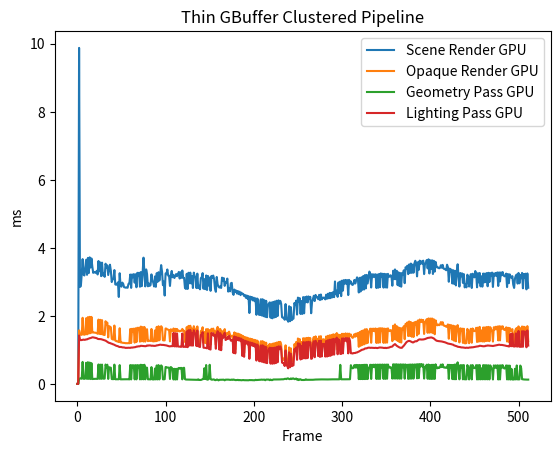

This chart was generated by the following Python code:
import matplotlib.pyplot as plt
import numpy as np

Scene_Render_cpu = [
	0.000000,
	2.589500,
	0.605600,
	0.280100,
	1.325900,
	0.601300,
	0.531500,
	0.446600,
	0.285900,
	0.476000,
	0.279700,
	0.294400,
	0.285600,
	0.412700,
	0.423200,
	0.275400,
	0.395100,
	0.443900,
	0.411800,
	0.335000,
	0.387200,
	0.432500,
	0.433900,
	0.410300,
	0.422200,
	0.270900,
	0.305300,
	0.318600,
	0.384200,
	0.374200,
	0.437000,
	0.416000,
	0.384400,
	0.364700,
	0.404700,
	0.350600,
	0.344200,
	0.450100,
	0.335900,
	0.289700,
	0.409800,
	0.313900,
	0.422900,
	0.429800,
	0.431200,
	0.418700,
	0.304700,
	0.408200,
	0.421600,
	0.484800,
	0.429400,
	0.430700,
	0.332300,
	0.447700,
	0.432300,
	0.459100,
	0.506200,
	0.318800,
	0.362300,
	0.273900,
	0.315300,
	0.303800,
	0.313700,
	0.294900,
	0.298000,
	0.268400,
	0.270000,
	0.304700,
	0.291100,
	0.282800,
	0.289500,
	0.271500,
	0.290100,
	0.297700,
	0.257100,
	0.294200,
	0.276500,
	0.325100,
	0.351900,
	0.431400,
	0.427200,
	0.496000,
	0.366100,
	0.436900,
	0.406000,
	0.289300,
	0.484500,
	0.315100,
	0.298100,
	0.346500,
	0.278900,
	0.294500,
	0.306400,
	0.315900,
	0.363200,
	0.316200,
	0.311700,
	0.332400,
	0.431700,
	0.402500,
	0.541100,
	0.386400,
	0.389900,
	0.354500,
	0.307500,
	0.417800,
	0.375400,
	0.331400,
	0.311600,
	0.339600,
	0.310500,
	0.317000,
	0.318700,
	0.308100,
	0.316100,
	0.308900,
	0.340700,
	0.306300,
	0.305100,
	0.346400,
	0.394700,
	0.344100,
	0.340000,
	0.297300,
	0.287600,
	0.273100,
	0.266700,
	0.242300,
	0.220700,
	0.234100,
	0.320900,
	0.303400,
	0.271700,
	0.269100,
	0.261500,
	0.263500,
	0.298600,
	0.296800,
	0.326300,
	0.320800,
	0.289300,
	0.261500,
	0.293600,
	0.292200,
	0.329500,
	0.276200,
	0.258500,
	0.262700,
	0.247400,
	0.278100,
	0.282700,
	0.299100,
	0.283300,
	0.266000,
	0.285100,
	0.331900,
	0.300000,
	0.281900,
	0.264700,
	0.228500,
	0.286300,
	0.252000,
	0.273000,
	0.239500,
	0.231100,
	0.248700,
	0.302400,
	0.283600,
	0.314900,
	0.267300,
	0.258400,
	0.244500,
	0.254500,
	0.243800,
	0.310000,
	0.274800,
	0.276000,
	0.272500,
	0.260100,
	0.248000,
	0.386300,
	0.316100,
	0.261600,
	0.257300,
	0.283600,
	0.244900,
	0.257500,
	0.233200,
	0.233000,
	0.285700,
	0.244400,
	0.244500,
	0.327000,
	0.337700,
	0.273000,
	0.251500,
	0.244600,
	0.242000,
	0.262200,
	0.272800,
	0.258700,
	0.247600,
	0.246300,
	0.271200,
	0.279300,
	0.311900,
	0.343300,
	0.284500,
	0.240300,
	0.245200,
	0.245500,
	0.277700,
	0.245700,
	0.245600,
	0.254700,
	0.221000,
	0.254600,
	0.343000,
	0.282600,
	0.263000,
	0.259300,
	0.258700,
	0.258700,
	0.259700,
	0.264900,
	0.240800,
	0.258500,
	0.252800,
	0.252300,
	0.332400,
	0.283700,
	0.259900,
	0.294900,
	0.485600,
	0.477700,
	0.276300,
	0.294100,
	0.284700,
	0.302600,
	0.275100,
	0.261100,
	0.251500,
	0.338600,
	0.273200,
	0.334000,
	0.258600,
	0.254100,
	0.258200,
	0.262100,
	0.269300,
	0.259200,
	0.255500,
	0.260100,
	0.259100,
	0.288800,
	0.255800,
	0.285700,
	0.277400,
	0.285800,
	0.264300,
	0.265600,
	0.253800,
	0.250300,
	0.235300,
	0.234300,
	0.262800,
	0.419600,
	0.304700,
	0.261700,
	0.290200,
	0.252100,
	0.314200,
	0.277500,
	0.277500,
	0.276100,
	0.262000,
	0.287800,
	0.285800,
	0.281300,
	0.351300,
	0.292500,
	0.287300,
	0.311800,
	0.275200,
	0.265800,
	0.254600,
	0.267200,
	0.262300,
	0.256000,
	0.264300,
	0.285800,
	0.277300,
	0.298800,
	0.299800,
	0.298400,
	0.270900,
	0.263000,
	0.274200,
	0.284300,
	0.288300,
	0.307200,
	0.259300,
	0.271600,
	0.243800,
	0.297400,
	0.323200,
	0.262700,
	0.251300,
	0.259700,
	0.246700,
	0.268200,
	0.248300,
	0.273800,
	0.262700,
	0.251600,
	0.246400,
	0.256300,
	0.348200,
	0.257700,
	0.279500,
	0.253100,
	0.255100,
	0.251700,
	0.295800,
	0.256100,
	0.251000,
	0.232800,
	0.223200,
	0.242100,
	0.244100,
	0.302700,
	0.359900,
	0.280500,
	0.269300,
	0.267300,
	0.239300,
	0.249800,
	0.240700,
	0.249700,
	0.243000,
	0.251300,
	0.278100,
	0.268600,
	0.289800,
	0.291900,
	0.309300,
	0.267300,
	0.247300,
	0.276100,
	0.285000,
	0.263200,
	0.262500,
	0.260900,
	0.272500,
	0.290600,
	0.262300,
	0.297100,
	0.270800,
	0.284700,
	0.223300,
	0.251600,
	0.210400,
	0.260600,
	0.296900,
	0.252500,
	0.349100,
	0.306700,
	0.280700,
	0.259200,
	0.286700,
	0.286100,
	0.304500,
	0.264800,
	0.254400,
	0.263400,
	0.235400,
	0.236600,
	0.242000,
	0.274900,
	0.243700,
	0.252700,
	0.262700,
	0.298300,
	0.320400,
	0.282400,
	0.286900,
	0.261000,
	0.242700,
	0.236000,
	0.260100,
	0.252900,
	0.243300,
	0.255100,
	0.251800,
	0.313900,
	0.267800,
	0.270900,
	0.268700,
	0.241200,
	0.264700,
	0.280500,
	0.239900,
	0.265200,
	0.265000,
	0.257800,
	0.227400,
	0.283200,
	0.286000,
	0.305600,
	0.281500,
	0.283800,
	0.255100,
	0.259800,
	0.258600,
	0.234500,
	0.252500,
	0.279300,
	0.261900,
	0.285600,
	0.340300,
	0.266500,
	0.266500,
	0.284500,
	0.253000,
	0.260500,
	0.255700,
	0.262300,
	0.274600,
	0.260600,
	0.252000,
	0.257200,
	0.291800,
	0.297600,
	0.270300,
	0.268500,
	0.249200,
	0.247300,
	0.243400,
	0.252300,
	0.256300,
	0.375700,
	0.280400,
	0.261800,
	0.334500,
	0.315600,
	0.329700,
	0.270200,
	0.278800,
	0.257800,
	0.279400,
	0.270600,
	0.267000,
	0.282400,
	0.266600,
	0.258000,
	0.245500,
	0.319900,
	0.308100,
	0.283500,
	0.300300,
	0.281200,
	0.241200,
	0.233700,
	0.244600,
	0.239200,
	0.239600,
	0.244000,
	0.242200,
	0.242600,
	0.343800,
	0.321000,
	0.269900,
	0.284200,
	0.248300,
	0.253800,
	0.254400,
	0.277000,
	0.267400,
	0.259700,
	0.240300,
	0.220700,
	0.247100,
	0.301100,
	0.287400,
	0.318200,
	0.270100,
	0.278900,
	0.244100,
	0.258800,
	0.238100,
	0.246100,
	0.264900,
	0.269300,
	0.293300,
	0.333700,
	0.297200,
	0.295900,
	0.293500,
	0.263700,
	0.253500,
	0.245000,
	0.221600,
	0.267300,
	0.261900,
	0.244000,
	0.255100,
	0.305300,
	0.314500,
	0.284000,
	0.263800,
	0.248200,
	0.250600,
	]
Scene_Render_gpu = [
	0.000000,
	0.000000,
	9.877632,
	2.850880,
	2.874880,
	3.231904,
	3.669472,
	3.212576,
	3.187776,
	3.415168,
	3.650624,
	3.207232,
	3.703808,
	3.259008,
	3.720864,
	3.421312,
	3.688768,
	3.447520,
	3.265152,
	3.292032,
	3.275936,
	3.262880,
	3.323712,
	3.218400,
	3.613536,
	3.311488,
	3.570656,
	3.168544,
	3.565056,
	3.189088,
	3.246912,
	3.148544,
	3.533664,
	3.423808,
	3.487648,
	3.201632,
	3.362368,
	3.504288,
	3.325408,
	2.994976,
	3.070688,
	3.092320,
	3.347168,
	2.927040,
	2.914688,
	2.923392,
	2.985760,
	2.556192,
	3.254400,
	2.883008,
	2.859040,
	2.978592,
	2.940480,
	2.843552,
	2.836096,
	2.828896,
	2.836928,
	2.826112,
	2.942272,
	2.955744,
	3.215776,
	2.823744,
	3.218688,
	3.135744,
	3.228448,
	2.976096,
	3.223520,
	2.841504,
	3.266528,
	3.172320,
	3.267680,
	2.856768,
	3.288320,
	2.873408,
	3.264256,
	3.712128,
	3.275040,
	2.867072,
	3.366176,
	3.235456,
	2.868896,
	2.954848,
	2.881536,
	2.906432,
	3.220384,
	3.033088,
	2.987328,
	2.865024,
	3.159200,
	2.854688,
	3.256288,
	3.002240,
	3.283456,
	3.038688,
	3.244416,
	3.492640,
	3.300064,
	2.903040,
	3.007712,
	2.598176,
	3.245984,
	3.224512,
	3.364448,
	3.183744,
	3.173568,
	2.880352,
	3.206816,
	3.321952,
	3.135200,
	3.203296,
	3.113952,
	3.173824,
	3.229984,
	3.167360,
	3.230880,
	3.291328,
	3.099136,
	3.283168,
	3.119264,
	3.334048,
	3.114432,
	3.115360,
	2.823008,
	2.793536,
	3.236768,
	2.792448,
	3.268032,
	2.958816,
	3.271904,
	2.953792,
	3.174848,
	2.819680,
	3.271360,
	3.167200,
	3.145600,
	2.817408,
	3.242304,
	2.817888,
	2.886464,
	2.781984,
	3.113120,
	3.130176,
	3.256640,
	2.798048,
	3.079296,
	2.784992,
	3.189408,
	2.761696,
	3.175040,
	2.891808,
	3.126880,
	2.736544,
	3.175744,
	3.117024,
	3.186656,
	3.084576,
	2.804096,
	2.708832,
	3.143680,
	2.929248,
	2.863200,
	2.831424,
	2.868704,
	2.821568,
	3.125824,
	3.036768,
	3.109696,
	2.881888,
	2.983392,
	2.988384,
	3.096672,
	2.713600,
	2.806208,
	2.721440,
	2.957504,
	2.971072,
	2.688672,
	2.618048,
	2.774720,
	2.709536,
	2.744352,
	2.655520,
	2.729696,
	2.638560,
	2.712064,
	2.610208,
	2.681728,
	2.641888,
	2.647072,
	2.584736,
	2.614304,
	2.532000,
	2.600128,
	2.504768,
	2.582624,
	2.084608,
	2.566336,
	2.483808,
	2.552512,
	2.453728,
	2.534272,
	2.431648,
	2.516672,
	2.031456,
	2.509024,
	2.450016,
	2.029952,
	2.031040,
	2.489664,
	2.012064,
	2.489280,
	1.991872,
	2.460992,
	1.970208,
	2.442240,
	1.959808,
	2.333760,
	2.338048,
	2.397344,
	1.946368,
	2.393568,
	1.929248,
	2.411648,
	1.953120,
	2.426528,
	1.964704,
	2.445056,
	1.995264,
	2.455424,
	2.363232,
	2.442496,
	2.358816,
	1.962208,
	1.942848,
	1.946720,
	1.885888,
	2.346912,
	1.899520,
	1.897344,
	1.828544,
	2.284224,
	1.842784,
	2.255808,
	1.873440,
	1.906560,
	1.920672,
	2.377440,
	2.317600,
	2.448960,
	2.039520,
	2.537216,
	2.428864,
	2.522816,
	2.056192,
	2.438240,
	2.058016,
	2.553568,
	2.075648,
	2.551232,
	2.402400,
	2.568992,
	2.395392,
	2.572000,
	2.492256,
	2.560672,
	2.078016,
	2.406496,
	2.501056,
	2.592704,
	2.436832,
	2.616064,
	2.550688,
	2.541792,
	2.489888,
	2.618656,
	2.465472,
	2.628512,
	2.484000,
	2.529088,
	2.538016,
	2.529184,
	2.485344,
	2.623488,
	2.503520,
	2.651424,
	2.516288,
	2.675488,
	2.522400,
	2.676544,
	2.544160,
	2.702464,
	2.550496,
	3.012000,
	2.634464,
	2.742976,
	2.560128,
	2.984480,
	2.666304,
	3.011296,
	2.580544,
	3.037024,
	2.743072,
	3.050720,
	2.950592,
	3.058016,
	2.936000,
	3.051808,
	2.612128,
	3.058208,
	2.953472,
	3.012608,
	2.926432,
	2.909024,
	2.945344,
	3.057280,
	2.951456,
	3.044224,
	3.132768,
	3.083808,
	2.688512,
	3.119904,
	2.717152,
	3.136288,
	2.765568,
	3.170560,
	2.776192,
	3.200256,
	2.808960,
	3.204864,
	2.953280,
	3.125760,
	3.302528,
	3.229664,
	2.834464,
	3.226176,
	3.138528,
	3.222208,
	3.149792,
	3.224064,
	2.818560,
	3.214816,
	2.828416,
	3.233600,
	2.841920,
	3.249568,
	3.149088,
	3.238464,
	2.831328,
	3.235680,
	2.838016,
	3.228416,
	2.830336,
	3.235936,
	3.156000,
	3.151200,
	3.195040,
	3.168736,
	2.887040,
	3.328128,
	3.080320,
	3.364992,
	3.077920,
	3.325856,
	2.904160,
	3.280544,
	2.877056,
	3.258432,
	2.858048,
	3.260384,
	3.216160,
	3.339648,
	2.961632,
	3.429952,
	3.386496,
	3.475328,
	3.227136,
	3.511552,
	3.262784,
	3.538048,
	3.265472,
	3.507424,
	3.268896,
	3.542720,
	3.620256,
	3.542368,
	3.161792,
	3.578304,
	3.355808,
	3.624576,
	3.533664,
	3.603232,
	3.532928,
	3.624128,
	3.229056,
	3.539680,
	3.550208,
	3.642304,
	3.395808,
	3.663232,
	3.247264,
	3.633344,
	3.380416,
	3.635104,
	3.232064,
	3.619360,
	3.300704,
	3.587712,
	3.462656,
	3.420512,
	3.423040,
	3.399296,
	3.412384,
	3.488576,
	3.415840,
	3.499584,
	3.391296,
	3.378144,
	3.369088,
	3.341664,
	3.504704,
	3.430976,
	3.003680,
	3.390208,
	3.305088,
	3.361184,
	2.952640,
	3.341472,
	2.940032,
	3.327008,
	2.896096,
	3.288160,
	3.517472,
	3.160160,
	2.861984,
	3.260096,
	3.162592,
	3.251104,
	2.969888,
	3.228128,
	2.836544,
	2.920736,
	2.837856,
	3.211328,
	3.141600,
	2.863072,
	3.140256,
	3.229216,
	2.820992,
	3.239392,
	3.162176,
	3.132736,
	3.319232,
	3.235904,
	2.839968,
	3.255072,
	2.984416,
	3.261536,
	2.867456,
	3.164992,
	2.859296,
	3.245056,
	2.984864,
	3.244640,
	2.992096,
	3.258528,
	2.870368,
	3.266496,
	2.994016,
	3.258304,
	3.169632,
	3.273056,
	2.851008,
	3.247936,
	3.171936,
	3.262560,
	3.183712,
	3.277120,
	2.878944,
	3.278016,
	3.013888,
	3.278208,
	3.194464,
	3.289312,
	3.194816,
	3.163456,
	3.172576,
	3.243584,
	2.847456,
	3.229312,
	2.961088,
	3.222336,
	3.158848,
	3.116256,
	3.168512,
	2.918848,
	2.821920,
	3.104640,
	3.184032,
	3.216448,
	2.948608,
	3.262304,
	2.957760,
	3.201344,
	3.105664,
	3.263200,
	2.810816,
	3.233696,
	3.132768,
	3.239328,
	2.780064,
	3.248512,
	2.827200,
	]
# Scene Render:
#	CPU TIME:	0.300159, 512
#	GPU TIME:	2.967890, 512
OPAQUE_cpu = [
	0.000000,
	0.067200,
	0.025000,
	0.020500,
	0.022900,
	0.026400,
	0.017600,
	0.026100,
	0.015500,
	0.015600,
	0.015300,
	0.016000,
	0.017300,
	0.023800,
	0.024300,
	0.014800,
	0.023500,
	0.027900,
	0.024200,
	0.015600,
	0.022200,
	0.024800,
	0.025400,
	0.024800,
	0.027000,
	0.015600,
	0.015000,
	0.016100,
	0.023600,
	0.024900,
	0.024200,
	0.024600,
	0.022400,
	0.022700,
	0.023000,
	0.017200,
	0.017100,
	0.024400,
	0.016500,
	0.016700,
	0.024400,
	0.016400,
	0.023300,
	0.025000,
	0.024500,
	0.024100,
	0.016700,
	0.023700,
	0.024000,
	0.025600,
	0.025800,
	0.023300,
	0.019800,
	0.026900,
	0.023700,
	0.028700,
	0.026900,
	0.018200,
	0.025900,
	0.015900,
	0.017300,
	0.016600,
	0.016800,
	0.016500,
	0.015900,
	0.015400,
	0.015200,
	0.016000,
	0.016200,
	0.016600,
	0.015700,
	0.016500,
	0.016800,
	0.017200,
	0.015000,
	0.016100,
	0.015800,
	0.018600,
	0.016400,
	0.020100,
	0.025000,
	0.027500,
	0.017900,
	0.027400,
	0.027300,
	0.017100,
	0.028400,
	0.018800,
	0.016000,
	0.016000,
	0.015200,
	0.016000,
	0.017600,
	0.017400,
	0.019200,
	0.017800,
	0.016800,
	0.017400,
	0.030800,
	0.018700,
	0.027500,
	0.019500,
	0.020400,
	0.019800,
	0.019600,
	0.022400,
	0.019800,
	0.019400,
	0.016600,
	0.018700,
	0.018400,
	0.018800,
	0.018800,
	0.016700,
	0.016700,
	0.017400,
	0.020400,
	0.017100,
	0.016400,
	0.018500,
	0.020600,
	0.018100,
	0.026900,
	0.017300,
	0.016000,
	0.015900,
	0.015600,
	0.014400,
	0.013500,
	0.013800,
	0.019300,
	0.016700,
	0.015200,
	0.015500,
	0.015200,
	0.015700,
	0.017000,
	0.016000,
	0.016900,
	0.018200,
	0.016200,
	0.015300,
	0.017100,
	0.016000,
	0.020500,
	0.016000,
	0.014300,
	0.014000,
	0.015100,
	0.015600,
	0.016400,
	0.016400,
	0.015900,
	0.014900,
	0.015700,
	0.018700,
	0.016900,
	0.016300,
	0.014100,
	0.013800,
	0.016700,
	0.014500,
	0.015600,
	0.014200,
	0.013300,
	0.014900,
	0.016600,
	0.016300,
	0.018300,
	0.014900,
	0.014400,
	0.015100,
	0.014800,
	0.013800,
	0.018500,
	0.016000,
	0.015600,
	0.014900,
	0.014600,
	0.014000,
	0.025100,
	0.017200,
	0.015500,
	0.014900,
	0.014800,
	0.014100,
	0.014400,
	0.013300,
	0.013600,
	0.016100,
	0.013300,
	0.014200,
	0.019300,
	0.018700,
	0.016700,
	0.014300,
	0.013700,
	0.015300,
	0.015700,
	0.014500,
	0.015200,
	0.014300,
	0.014400,
	0.017100,
	0.016200,
	0.020800,
	0.017400,
	0.016600,
	0.014600,
	0.014200,
	0.014700,
	0.015700,
	0.013900,
	0.015500,
	0.014300,
	0.013200,
	0.014400,
	0.017800,
	0.015700,
	0.015200,
	0.015200,
	0.014700,
	0.014300,
	0.015100,
	0.015600,
	0.013900,
	0.015100,
	0.014900,
	0.014200,
	0.019300,
	0.015800,
	0.014500,
	0.016600,
	0.027700,
	0.025200,
	0.016300,
	0.016800,
	0.015300,
	0.018600,
	0.016000,
	0.015000,
	0.013800,
	0.016200,
	0.015600,
	0.016800,
	0.014800,
	0.014600,
	0.015500,
	0.013800,
	0.015200,
	0.015000,
	0.016300,
	0.014400,
	0.016900,
	0.017400,
	0.014900,
	0.016000,
	0.016000,
	0.015700,
	0.016000,
	0.014900,
	0.014500,
	0.018100,
	0.013300,
	0.013600,
	0.015200,
	0.021500,
	0.016400,
	0.014700,
	0.016600,
	0.014700,
	0.017800,
	0.015700,
	0.015900,
	0.015900,
	0.014800,
	0.015300,
	0.017100,
	0.015600,
	0.017100,
	0.016200,
	0.016300,
	0.017200,
	0.016400,
	0.015500,
	0.015300,
	0.015100,
	0.015200,
	0.014400,
	0.013900,
	0.015700,
	0.016200,
	0.017300,
	0.018200,
	0.016900,
	0.015600,
	0.015700,
	0.015800,
	0.017500,
	0.016500,
	0.016700,
	0.014800,
	0.014100,
	0.015700,
	0.016500,
	0.018400,
	0.014900,
	0.015300,
	0.014500,
	0.014600,
	0.015500,
	0.015300,
	0.014900,
	0.015200,
	0.014300,
	0.014800,
	0.014500,
	0.022800,
	0.014800,
	0.014300,
	0.014800,
	0.014600,
	0.014500,
	0.015700,
	0.015400,
	0.014700,
	0.013800,
	0.013100,
	0.014100,
	0.014100,
	0.019000,
	0.020200,
	0.016400,
	0.015300,
	0.014600,
	0.014900,
	0.014100,
	0.014000,
	0.014600,
	0.014400,
	0.014900,
	0.016500,
	0.013800,
	0.016700,
	0.015700,
	0.016600,
	0.015300,
	0.013700,
	0.016400,
	0.017400,
	0.014600,
	0.015300,
	0.015600,
	0.015100,
	0.015400,
	0.015000,
	0.018100,
	0.015100,
	0.014400,
	0.013000,
	0.014000,
	0.012600,
	0.015000,
	0.016600,
	0.015000,
	0.019800,
	0.015900,
	0.016100,
	0.013900,
	0.017200,
	0.015000,
	0.016900,
	0.015800,
	0.015100,
	0.015200,
	0.014200,
	0.014100,
	0.014600,
	0.015500,
	0.014100,
	0.015100,
	0.014400,
	0.016000,
	0.018300,
	0.015400,
	0.017600,
	0.014900,
	0.014700,
	0.014400,
	0.015200,
	0.014700,
	0.014800,
	0.013700,
	0.014700,
	0.016000,
	0.015000,
	0.015500,
	0.015300,
	0.014000,
	0.015300,
	0.015700,
	0.014300,
	0.014900,
	0.015400,
	0.013900,
	0.013300,
	0.015700,
	0.015900,
	0.017200,
	0.015400,
	0.015400,
	0.014400,
	0.015400,
	0.015700,
	0.013900,
	0.014600,
	0.016300,
	0.015600,
	0.015700,
	0.017300,
	0.015500,
	0.016200,
	0.015000,
	0.014500,
	0.014900,
	0.014700,
	0.015300,
	0.015500,
	0.015600,
	0.014000,
	0.014300,
	0.016200,
	0.017300,
	0.014900,
	0.014200,
	0.014700,
	0.014400,
	0.013000,
	0.014500,
	0.015800,
	0.016800,
	0.016200,
	0.014500,
	0.017000,
	0.017000,
	0.017600,
	0.015600,
	0.015900,
	0.015400,
	0.015800,
	0.016100,
	0.015200,
	0.015000,
	0.015500,
	0.014800,
	0.014900,
	0.016500,
	0.018400,
	0.016400,
	0.017100,
	0.015300,
	0.013900,
	0.014800,
	0.014500,
	0.013500,
	0.014900,
	0.013500,
	0.013700,
	0.014600,
	0.016300,
	0.017700,
	0.015200,
	0.016000,
	0.014800,
	0.015000,
	0.016100,
	0.016400,
	0.015800,
	0.014900,
	0.013700,
	0.013500,
	0.015100,
	0.016000,
	0.016700,
	0.020000,
	0.018600,
	0.015800,
	0.014400,
	0.014700,
	0.013300,
	0.014000,
	0.015600,
	0.015600,
	0.016100,
	0.016000,
	0.017000,
	0.015700,
	0.015900,
	0.014900,
	0.015100,
	0.014400,
	0.013300,
	0.014300,
	0.015900,
	0.013900,
	0.015300,
	0.018400,
	0.017500,
	0.015700,
	0.015200,
	0.014500,
	0.014000,
	]
OPAQUE_gpu = [
	0.000000,
	0.000000,
	1.575424,
	1.451552,
	1.447488,
	1.442016,
	1.943744,
	1.454272,
	1.446016,
	1.458368,
	1.930144,
	1.456768,
	1.962656,
	1.479936,
	1.971904,
	1.491840,
	1.970400,
	1.512448,
	1.514976,
	1.508416,
	1.508544,
	1.500576,
	1.493600,
	1.473856,
	1.891456,
	1.470208,
	1.884672,
	1.462912,
	1.874688,
	1.453536,
	1.443072,
	1.437568,
	1.843008,
	1.744960,
	1.803840,
	1.367488,
	1.697728,
	1.683328,
	1.665088,
	1.325888,
	1.310432,
	1.302176,
	1.716224,
	1.273824,
	1.260256,
	1.253568,
	1.244064,
	1.231104,
	1.637728,
	1.221056,
	1.219552,
	1.210304,
	1.208128,
	1.208032,
	1.201952,
	1.195328,
	1.199328,
	1.195552,
	1.201216,
	1.194016,
	1.614752,
	1.202208,
	1.621056,
	1.546976,
	1.625952,
	1.213888,
	1.635392,
	1.230144,
	1.651744,
	1.584768,
	1.654912,
	1.241952,
	1.685504,
	1.254208,
	1.670592,
	1.246432,
	1.674720,
	1.243936,
	1.592864,
	1.607424,
	1.258688,
	1.269568,
	1.266176,
	1.263232,
	1.616128,
	1.257344,
	1.254112,
	1.250080,
	1.571392,
	1.254656,
	1.676480,
	1.267424,
	1.695424,
	1.282944,
	1.638304,
	1.696160,
	1.661504,
	1.283776,
	1.278880,
	1.279936,
	1.629952,
	1.624640,
	1.601344,
	1.593536,
	1.585760,
	1.249984,
	1.606464,
	1.584224,
	1.554240,
	1.629952,
	1.546784,
	1.619808,
	1.542720,
	1.616064,
	1.547648,
	1.568032,
	1.543168,
	1.559296,
	1.562336,
	1.617184,
	1.556704,
	1.564256,
	1.238048,
	1.216736,
	1.669408,
	1.207296,
	1.706080,
	1.255840,
	1.710368,
	1.251136,
	1.629888,
	1.245632,
	1.697792,
	1.620704,
	1.596800,
	1.232768,
	1.689952,
	1.242720,
	1.214912,
	1.200544,
	1.553728,
	1.569888,
	1.665536,
	1.205440,
	1.524096,
	1.203168,
	1.610144,
	1.174176,
	1.613120,
	1.179904,
	1.582912,
	1.156576,
	1.621600,
	1.559296,
	1.626912,
	1.537120,
	1.547808,
	1.146048,
	1.604448,
	1.676064,
	1.607008,
	1.127648,
	1.613824,
	1.114016,
	1.551840,
	1.466784,
	1.533248,
	1.612416,
	1.416736,
	1.433120,
	1.503648,
	1.449248,
	1.537696,
	1.452768,
	1.391072,
	1.408064,
	1.420352,
	1.037344,
	1.514464,
	1.009888,
	1.489216,
	1.401440,
	1.480064,
	1.388064,
	1.462688,
	1.366976,
	1.437504,
	0.931776,
	1.407968,
	0.906784,
	1.379744,
	1.298176,
	1.364768,
	1.267648,
	1.345216,
	0.852480,
	1.331488,
	1.245792,
	1.321248,
	1.225440,
	1.299488,
	1.206752,
	1.291392,
	0.801376,
	1.272320,
	1.208928,
	0.792128,
	0.786400,
	1.255072,
	0.781536,
	1.257408,
	0.761952,
	1.228960,
	0.731104,
	1.211104,
	0.739232,
	1.109376,
	1.113440,
	1.176480,
	0.723808,
	1.169536,
	0.705984,
	1.189152,
	0.729600,
	1.198784,
	0.741120,
	1.216384,
	0.768832,
	1.235456,
	1.151456,
	1.237632,
	1.161792,
	0.764576,
	0.747584,
	0.743104,
	0.674496,
	1.134752,
	0.690304,
	0.685952,
	0.619264,
	1.073056,
	0.630528,
	1.045632,
	0.665536,
	0.695200,
	0.710336,
	1.167712,
	1.106528,
	1.231616,
	0.833824,
	1.335712,
	1.231744,
	1.319488,
	0.855264,
	1.232192,
	0.853184,
	1.343936,
	0.868736,
	1.343776,
	0.885472,
	1.352000,
	0.878848,
	1.357472,
	1.282944,
	1.347744,
	0.859104,
	0.872256,
	1.279904,
	1.378016,
	0.913024,
	1.398048,
	1.331520,
	1.319392,
	0.948064,
	1.397152,
	0.925344,
	1.403840,
	0.940096,
	1.305632,
	1.312736,
	1.302144,
	0.935584,
	1.393856,
	0.934912,
	1.415168,
	0.953728,
	1.429056,
	0.960896,
	1.439008,
	0.991040,
	1.458752,
	0.995104,
	1.451616,
	1.388704,
	1.495328,
	1.005216,
	1.448928,
	1.411424,
	1.442720,
	1.017408,
	1.474144,
	1.033824,
	1.474144,
	1.406240,
	1.485280,
	1.390304,
	1.479488,
	1.033696,
	1.479648,
	1.401152,
	1.453248,
	1.379072,
	1.352896,
	1.378880,
	1.462496,
	1.389216,
	1.482144,
	1.401600,
	1.497824,
	1.090400,
	1.525312,
	1.118528,
	1.557216,
	1.145152,
	1.573632,
	1.162752,
	1.607168,
	1.187776,
	1.611008,
	1.202528,
	1.536640,
	1.548256,
	1.624576,
	1.209824,
	1.625024,
	1.555872,
	1.625952,
	1.548672,
	1.630592,
	1.204352,
	1.620288,
	1.209184,
	1.637248,
	1.217920,
	1.639328,
	1.556704,
	1.635520,
	1.206944,
	1.624896,
	1.211008,
	1.623072,
	1.213824,
	1.633856,
	1.562848,
	1.552640,
	1.582848,
	1.568992,
	1.257920,
	1.710752,
	1.309376,
	1.748928,
	1.303616,
	1.699104,
	1.263232,
	1.660544,
	1.229824,
	1.640544,
	1.215808,
	1.639360,
	1.589664,
	1.697408,
	1.314272,
	1.767040,
	1.723136,
	1.809408,
	1.407776,
	1.836768,
	1.412224,
	1.817760,
	1.387712,
	1.792672,
	1.379584,
	1.815136,
	1.748928,
	1.829984,
	1.424928,
	1.866144,
	1.472288,
	1.893760,
	1.820288,
	1.889312,
	1.816608,
	1.881216,
	1.468640,
	1.817248,
	1.831136,
	1.904352,
	1.502496,
	1.925824,
	1.507072,
	1.922176,
	1.512256,
	1.923968,
	1.495296,
	1.900416,
	1.459616,
	1.868864,
	1.765568,
	1.722336,
	1.746176,
	1.726528,
	1.744384,
	1.818048,
	1.742112,
	1.815200,
	1.723712,
	1.706848,
	1.706048,
	1.680192,
	1.677920,
	1.750848,
	1.329056,
	1.737600,
	1.658976,
	1.725664,
	1.298880,
	1.711776,
	1.270336,
	1.697472,
	1.254304,
	1.661504,
	1.728864,
	1.548288,
	1.220064,
	1.636480,
	1.554496,
	1.627360,
	1.206720,
	1.621856,
	1.195104,
	1.194816,
	1.202272,
	1.618176,
	1.537728,
	1.197088,
	1.543712,
	1.621440,
	1.210784,
	1.630208,
	1.559616,
	1.551392,
	1.563456,
	1.649952,
	1.232640,
	1.656064,
	1.244128,
	1.676608,
	1.254272,
	1.574464,
	1.247552,
	1.660544,
	1.243712,
	1.663168,
	1.258368,
	1.672736,
	1.265632,
	1.676352,
	1.256512,
	1.667744,
	1.588512,
	1.571904,
	1.245536,
	1.666304,
	1.593760,
	1.679136,
	1.608256,
	1.688640,
	1.279712,
	1.698336,
	1.279616,
	1.692864,
	1.620192,
	1.695040,
	1.612736,
	1.585824,
	1.599008,
	1.664448,
	1.246624,
	1.651776,
	1.232928,
	1.644224,
	1.595328,
	1.552480,
	1.611424,
	1.234912,
	1.231136,
	1.545440,
	1.616032,
	1.643648,
	1.232352,
	1.691104,
	1.226016,
	1.635296,
	1.553440,
	1.688000,
	1.227008,
	1.681760,
	1.593504,
	1.662720,
	1.204128,
	1.698720,
	1.254976,
	]
# OPAQUE:
#	CPU TIME:	0.016771, 512
#	GPU TIME:	1.408172, 512
Geometry_Phase_cpu = [
	0.000000,
	0.025700,
	0.013200,
	0.012700,
	0.012600,
	0.014500,
	0.009400,
	0.014400,
	0.008500,
	0.009100,
	0.008800,
	0.009300,
	0.010300,
	0.012900,
	0.013700,
	0.008000,
	0.013400,
	0.016400,
	0.013500,
	0.009100,
	0.012700,
	0.013600,
	0.013900,
	0.013200,
	0.014500,
	0.008800,
	0.008200,
	0.009100,
	0.013200,
	0.014000,
	0.014000,
	0.014100,
	0.012200,
	0.012900,
	0.012600,
	0.010300,
	0.010300,
	0.013500,
	0.008500,
	0.009600,
	0.014200,
	0.009300,
	0.012800,
	0.014200,
	0.013900,
	0.012700,
	0.009400,
	0.013100,
	0.013300,
	0.014200,
	0.013900,
	0.013500,
	0.009600,
	0.015900,
	0.013300,
	0.015300,
	0.014700,
	0.010000,
	0.013600,
	0.009000,
	0.009700,
	0.008900,
	0.009200,
	0.009200,
	0.009400,
	0.008600,
	0.008900,
	0.009200,
	0.009400,
	0.009900,
	0.008400,
	0.009200,
	0.009800,
	0.009600,
	0.008400,
	0.008800,
	0.008700,
	0.010500,
	0.009000,
	0.011700,
	0.013900,
	0.015500,
	0.009900,
	0.015200,
	0.015200,
	0.009500,
	0.016800,
	0.010100,
	0.009100,
	0.008800,
	0.008300,
	0.008700,
	0.010000,
	0.009800,
	0.010700,
	0.010000,
	0.009300,
	0.009600,
	0.014700,
	0.010800,
	0.015300,
	0.011100,
	0.011000,
	0.010800,
	0.010800,
	0.012700,
	0.011200,
	0.011300,
	0.009800,
	0.010000,
	0.010700,
	0.010100,
	0.010900,
	0.009200,
	0.009100,
	0.009600,
	0.010300,
	0.009700,
	0.009000,
	0.009900,
	0.011100,
	0.010200,
	0.016000,
	0.009800,
	0.008900,
	0.009100,
	0.009200,
	0.007900,
	0.007800,
	0.007900,
	0.010100,
	0.009000,
	0.008000,
	0.008700,
	0.008400,
	0.008300,
	0.009400,
	0.008800,
	0.009300,
	0.008800,
	0.009400,
	0.009000,
	0.009700,
	0.008900,
	0.011700,
	0.008900,
	0.008400,
	0.007900,
	0.008500,
	0.008900,
	0.009200,
	0.009500,
	0.009100,
	0.008100,
	0.008700,
	0.010900,
	0.009000,
	0.009500,
	0.007900,
	0.008100,
	0.009600,
	0.007900,
	0.008700,
	0.008000,
	0.007200,
	0.008800,
	0.009400,
	0.009300,
	0.010600,
	0.008700,
	0.008200,
	0.008300,
	0.008600,
	0.007800,
	0.010700,
	0.008800,
	0.008500,
	0.008000,
	0.008100,
	0.007800,
	0.014200,
	0.009700,
	0.009000,
	0.008800,
	0.008500,
	0.007800,
	0.008000,
	0.007600,
	0.007800,
	0.009300,
	0.007500,
	0.007800,
	0.009700,
	0.010200,
	0.009600,
	0.007800,
	0.007500,
	0.008600,
	0.009200,
	0.008200,
	0.008500,
	0.008200,
	0.008000,
	0.010500,
	0.009000,
	0.011900,
	0.010100,
	0.009300,
	0.008200,
	0.007900,
	0.007800,
	0.008300,
	0.008100,
	0.009000,
	0.008000,
	0.007300,
	0.008300,
	0.010300,
	0.008800,
	0.008200,
	0.008600,
	0.008100,
	0.008000,
	0.008400,
	0.008900,
	0.007700,
	0.008200,
	0.008300,
	0.008300,
	0.009300,
	0.008800,
	0.007900,
	0.009000,
	0.015700,
	0.013500,
	0.008900,
	0.009000,
	0.008800,
	0.010900,
	0.008600,
	0.007800,
	0.007700,
	0.009000,
	0.008400,
	0.009600,
	0.008000,
	0.008500,
	0.008900,
	0.007900,
	0.008200,
	0.008600,
	0.009500,
	0.008000,
	0.008600,
	0.009500,
	0.008400,
	0.009500,
	0.008800,
	0.008700,
	0.008200,
	0.008900,
	0.008300,
	0.009700,
	0.007300,
	0.007800,
	0.008800,
	0.011900,
	0.009200,
	0.008100,
	0.009200,
	0.008400,
	0.010100,
	0.009100,
	0.009200,
	0.009000,
	0.008000,
	0.008500,
	0.009800,
	0.008600,
	0.009500,
	0.008700,
	0.008900,
	0.009500,
	0.009700,
	0.008900,
	0.009100,
	0.008600,
	0.008600,
	0.008500,
	0.007500,
	0.008900,
	0.009100,
	0.009400,
	0.010800,
	0.009900,
	0.008800,
	0.009000,
	0.009300,
	0.010200,
	0.009300,
	0.009300,
	0.008500,
	0.007800,
	0.008500,
	0.009300,
	0.010100,
	0.008000,
	0.008900,
	0.008500,
	0.008500,
	0.008900,
	0.008600,
	0.008200,
	0.008700,
	0.008000,
	0.007900,
	0.008200,
	0.015000,
	0.008300,
	0.008400,
	0.008600,
	0.008000,
	0.007800,
	0.008600,
	0.008800,
	0.008500,
	0.007600,
	0.007500,
	0.008000,
	0.007900,
	0.010100,
	0.011200,
	0.009400,
	0.008700,
	0.008100,
	0.008100,
	0.008100,
	0.007900,
	0.008200,
	0.008000,
	0.008400,
	0.009200,
	0.007600,
	0.009200,
	0.008700,
	0.009500,
	0.008600,
	0.007900,
	0.009500,
	0.009700,
	0.007900,
	0.008700,
	0.009000,
	0.008400,
	0.009100,
	0.008400,
	0.010400,
	0.008700,
	0.008100,
	0.007300,
	0.007900,
	0.007100,
	0.008800,
	0.009500,
	0.008700,
	0.010600,
	0.009000,
	0.009100,
	0.008000,
	0.009500,
	0.008100,
	0.010000,
	0.008900,
	0.008800,
	0.008800,
	0.008100,
	0.008200,
	0.008300,
	0.008900,
	0.008000,
	0.008900,
	0.008100,
	0.009000,
	0.010400,
	0.008400,
	0.010200,
	0.008000,
	0.008400,
	0.008200,
	0.008400,
	0.008500,
	0.008400,
	0.007700,
	0.008700,
	0.009100,
	0.008200,
	0.008900,
	0.008500,
	0.007600,
	0.008400,
	0.009000,
	0.007800,
	0.008500,
	0.008600,
	0.008000,
	0.007500,
	0.009200,
	0.008900,
	0.010200,
	0.008600,
	0.008900,
	0.008200,
	0.009100,
	0.008500,
	0.008200,
	0.008100,
	0.009400,
	0.009100,
	0.009300,
	0.009700,
	0.008700,
	0.009300,
	0.008300,
	0.008000,
	0.008700,
	0.008100,
	0.008700,
	0.008700,
	0.008700,
	0.007800,
	0.008100,
	0.009300,
	0.009500,
	0.008200,
	0.008200,
	0.008300,
	0.007800,
	0.007500,
	0.008400,
	0.009000,
	0.009200,
	0.009100,
	0.008100,
	0.009500,
	0.009100,
	0.009700,
	0.008800,
	0.009400,
	0.009100,
	0.009100,
	0.009400,
	0.008500,
	0.008500,
	0.008800,
	0.008400,
	0.008500,
	0.008900,
	0.009800,
	0.009000,
	0.009100,
	0.008900,
	0.008000,
	0.008500,
	0.007800,
	0.007700,
	0.008200,
	0.007500,
	0.007700,
	0.008300,
	0.009000,
	0.009700,
	0.008300,
	0.009000,
	0.008100,
	0.008200,
	0.008500,
	0.009300,
	0.009300,
	0.008300,
	0.007500,
	0.007700,
	0.008500,
	0.009300,
	0.009300,
	0.011100,
	0.011200,
	0.009200,
	0.008300,
	0.008000,
	0.007700,
	0.008200,
	0.008700,
	0.008900,
	0.009300,
	0.008900,
	0.010000,
	0.008500,
	0.008800,
	0.008300,
	0.008400,
	0.008100,
	0.007400,
	0.008400,
	0.009200,
	0.008000,
	0.008500,
	0.009600,
	0.010500,
	0.008900,
	0.008900,
	0.008400,
	0.008100,
	]
Geometry_Phase_gpu = [
	0.000000,
	0.000000,
	0.151776,
	0.159552,
	0.159712,
	0.151424,
	0.646848,
	0.152032,
	0.149632,
	0.158624,
	0.621408,
	0.146912,
	0.638656,
	0.147744,
	0.627200,
	0.143904,
	0.611904,
	0.142688,
	0.146848,
	0.146336,
	0.150496,
	0.149216,
	0.148736,
	0.148096,
	0.571744,
	0.150176,
	0.566912,
	0.148064,
	0.568032,
	0.154240,
	0.153664,
	0.155584,
	0.570432,
	0.491008,
	0.565216,
	0.147200,
	0.491424,
	0.481408,
	0.476096,
	0.142912,
	0.141952,
	0.140000,
	0.567168,
	0.137344,
	0.137760,
	0.136672,
	0.135584,
	0.137248,
	0.553088,
	0.134720,
	0.135616,
	0.135872,
	0.134176,
	0.135968,
	0.136416,
	0.137152,
	0.137088,
	0.134848,
	0.137216,
	0.132832,
	0.554528,
	0.132512,
	0.553376,
	0.476064,
	0.551392,
	0.133984,
	0.552288,
	0.133696,
	0.554752,
	0.479648,
	0.550528,
	0.133408,
	0.564320,
	0.135840,
	0.556800,
	0.135808,
	0.562944,
	0.135296,
	0.480192,
	0.476160,
	0.134336,
	0.137152,
	0.135328,
	0.133280,
	0.494624,
	0.133568,
	0.133088,
	0.131488,
	0.452544,
	0.131616,
	0.543136,
	0.132320,
	0.553344,
	0.132320,
	0.483712,
	0.544800,
	0.516000,
	0.135648,
	0.135136,
	0.138912,
	0.496320,
	0.493536,
	0.479520,
	0.479168,
	0.478944,
	0.145696,
	0.496288,
	0.473792,
	0.444416,
	0.130592,
	0.443840,
	0.128832,
	0.443584,
	0.131520,
	0.447776,
	0.469440,
	0.446112,
	0.468256,
	0.470784,
	0.134624,
	0.466560,
	0.475200,
	0.140864,
	0.129344,
	0.128448,
	0.127200,
	0.127968,
	0.127744,
	0.124640,
	0.123968,
	0.124800,
	0.120832,
	0.118816,
	0.119744,
	0.118720,
	0.119552,
	0.119968,
	0.134816,
	0.116672,
	0.116000,
	0.116032,
	0.125088,
	0.143712,
	0.141312,
	0.461472,
	0.141888,
	0.555264,
	0.127040,
	0.125760,
	0.149152,
	0.562752,
	0.144960,
	0.125792,
	0.125056,
	0.132800,
	0.129984,
	0.111232,
	0.112512,
	0.130400,
	0.125472,
	0.103840,
	0.121248,
	0.122464,
	0.122784,
	0.122880,
	0.122944,
	0.124928,
	0.106368,
	0.125088,
	0.125920,
	0.126144,
	0.126272,
	0.121824,
	0.119840,
	0.119328,
	0.127968,
	0.118304,
	0.129440,
	0.119552,
	0.112608,
	0.112736,
	0.114368,
	0.119616,
	0.109952,
	0.114432,
	0.110400,
	0.107520,
	0.110784,
	0.114432,
	0.109664,
	0.109248,
	0.109088,
	0.109472,
	0.106144,
	0.107104,
	0.113376,
	0.111872,
	0.111776,
	0.112928,
	0.107968,
	0.109664,
	0.106880,
	0.121376,
	0.113760,
	0.115264,
	0.117024,
	0.120928,
	0.120800,
	0.123392,
	0.127232,
	0.122528,
	0.123872,
	0.126656,
	0.108800,
	0.128128,
	0.128128,
	0.127328,
	0.127552,
	0.110848,
	0.128160,
	0.112672,
	0.112352,
	0.130336,
	0.129824,
	0.130400,
	0.130304,
	0.130944,
	0.132352,
	0.131584,
	0.131968,
	0.131936,
	0.134208,
	0.136992,
	0.134912,
	0.138944,
	0.148352,
	0.150208,
	0.141632,
	0.162368,
	0.161472,
	0.143296,
	0.140800,
	0.160512,
	0.142304,
	0.160768,
	0.161568,
	0.140704,
	0.142400,
	0.160032,
	0.124832,
	0.138976,
	0.112288,
	0.135712,
	0.137024,
	0.115456,
	0.113920,
	0.115392,
	0.115200,
	0.118976,
	0.135968,
	0.120800,
	0.120864,
	0.119680,
	0.118880,
	0.121120,
	0.121152,
	0.122720,
	0.121856,
	0.124928,
	0.128544,
	0.128480,
	0.129472,
	0.130112,
	0.131360,
	0.130880,
	0.131904,
	0.134080,
	0.132992,
	0.132320,
	0.132128,
	0.131296,
	0.131488,
	0.130304,
	0.129920,
	0.131456,
	0.132640,
	0.132224,
	0.133376,
	0.132992,
	0.134848,
	0.135008,
	0.134304,
	0.135264,
	0.136064,
	0.134944,
	0.133664,
	0.134720,
	0.135296,
	0.560448,
	0.135872,
	0.136576,
	0.135904,
	0.135488,
	0.135872,
	0.135712,
	0.136384,
	0.135456,
	0.135424,
	0.136960,
	0.137504,
	0.551456,
	0.477728,
	0.459200,
	0.471936,
	0.553984,
	0.479904,
	0.559296,
	0.476320,
	0.557696,
	0.140864,
	0.557792,
	0.141728,
	0.556832,
	0.140576,
	0.560480,
	0.141984,
	0.565312,
	0.142720,
	0.563520,
	0.143104,
	0.470592,
	0.482048,
	0.564480,
	0.146208,
	0.563072,
	0.492928,
	0.566848,
	0.491168,
	0.568832,
	0.146304,
	0.566528,
	0.148160,
	0.569536,
	0.146816,
	0.570048,
	0.488736,
	0.570784,
	0.148128,
	0.568512,
	0.148448,
	0.569664,
	0.152640,
	0.571936,
	0.495424,
	0.477024,
	0.492768,
	0.476576,
	0.157888,
	0.577920,
	0.158688,
	0.577824,
	0.158368,
	0.578144,
	0.156768,
	0.571712,
	0.156224,
	0.576000,
	0.154912,
	0.575232,
	0.490624,
	0.574848,
	0.154944,
	0.572448,
	0.495712,
	0.563360,
	0.148224,
	0.570368,
	0.153088,
	0.572064,
	0.156128,
	0.572576,
	0.157248,
	0.572512,
	0.494496,
	0.578176,
	0.164352,
	0.581664,
	0.170560,
	0.583872,
	0.513920,
	0.584960,
	0.511456,
	0.574272,
	0.157376,
	0.498880,
	0.502528,
	0.565696,
	0.151328,
	0.570528,
	0.147744,
	0.555936,
	0.145344,
	0.563648,
	0.147200,
	0.563456,
	0.147232,
	0.576384,
	0.494400,
	0.458336,
	0.486368,
	0.469504,
	0.490880,
	0.568608,
	0.494400,
	0.575328,
	0.489632,
	0.478208,
	0.485920,
	0.470816,
	0.482784,
	0.563712,
	0.146176,
	0.561568,
	0.483776,
	0.558400,
	0.141280,
	0.559520,
	0.137408,
	0.572512,
	0.136896,
	0.553856,
	0.634720,
	0.460064,
	0.134720,
	0.553824,
	0.481056,
	0.553632,
	0.135072,
	0.555264,
	0.135328,
	0.135616,
	0.136544,
	0.554624,
	0.477376,
	0.131552,
	0.470304,
	0.551936,
	0.133024,
	0.554592,
	0.478240,
	0.466816,
	0.468128,
	0.554080,
	0.131520,
	0.552576,
	0.134144,
	0.555392,
	0.134176,
	0.459840,
	0.135488,
	0.553856,
	0.135168,
	0.553056,
	0.135040,
	0.550624,
	0.134976,
	0.547744,
	0.132096,
	0.545856,
	0.468480,
	0.453728,
	0.130560,
	0.545760,
	0.468992,
	0.544160,
	0.470816,
	0.547296,
	0.130816,
	0.544928,
	0.132000,
	0.548320,
	0.473280,
	0.552768,
	0.474272,
	0.452128,
	0.471936,
	0.545504,
	0.132256,
	0.542144,
	0.131296,
	0.538112,
	0.128736,
	0.443648,
	0.129888,
	0.130272,
	0.130432,
	0.445664,
	0.130368,
	0.542688,
	0.133056,
	0.134016,
	0.133632,
	0.540352,
	0.464640,
	0.137920,
	0.136352,
	0.130848,
	0.129056,
	0.127712,
	0.126848,
	0.126400,
	0.127104,
	]
# Geometry Phase:
#	CPU TIME:	0.009393, 512
#	GPU TIME:	0.276138, 512
Lighting_Phase_cpu = [
	0.000000,
	0.038000,
	0.010000,
	0.006400,
	0.008600,
	0.010400,
	0.007100,
	0.009900,
	0.006100,
	0.005400,
	0.005400,
	0.005300,
	0.005600,
	0.009100,
	0.008900,
	0.005800,
	0.008600,
	0.009700,
	0.008100,
	0.005400,
	0.008100,
	0.009500,
	0.009800,
	0.009800,
	0.009100,
	0.005700,
	0.005600,
	0.006000,
	0.008700,
	0.009200,
	0.008600,
	0.008900,
	0.008300,
	0.007900,
	0.008600,
	0.005700,
	0.005800,
	0.008900,
	0.007100,
	0.005800,
	0.008600,
	0.005900,
	0.008700,
	0.008900,
	0.008800,
	0.009700,
	0.006200,
	0.008800,
	0.009000,
	0.009600,
	0.010300,
	0.008300,
	0.008300,
	0.009100,
	0.008300,
	0.011300,
	0.010200,
	0.006300,
	0.009100,
	0.005500,
	0.006200,
	0.006000,
	0.006500,
	0.006200,
	0.005500,
	0.005800,
	0.005400,
	0.005600,
	0.005700,
	0.005600,
	0.006000,
	0.006200,
	0.006100,
	0.006400,
	0.005200,
	0.006200,
	0.005700,
	0.006400,
	0.006100,
	0.007100,
	0.009500,
	0.010100,
	0.006900,
	0.009300,
	0.010400,
	0.006400,
	0.009200,
	0.007500,
	0.005800,
	0.006200,
	0.005800,
	0.006200,
	0.006600,
	0.006300,
	0.007200,
	0.006600,
	0.006100,
	0.006600,
	0.014100,
	0.006600,
	0.010400,
	0.007200,
	0.007900,
	0.007500,
	0.007600,
	0.007900,
	0.006800,
	0.007000,
	0.005700,
	0.007400,
	0.006100,
	0.006800,
	0.006000,
	0.006200,
	0.006300,
	0.006600,
	0.007200,
	0.006200,
	0.006200,
	0.006700,
	0.008100,
	0.006300,
	0.009300,
	0.006300,
	0.006000,
	0.005600,
	0.005300,
	0.005600,
	0.004900,
	0.004900,
	0.007600,
	0.006700,
	0.005500,
	0.005800,
	0.005800,
	0.005700,
	0.006300,
	0.006100,
	0.006300,
	0.007200,
	0.005600,
	0.005300,
	0.006100,
	0.005900,
	0.007600,
	0.006100,
	0.005100,
	0.005300,
	0.005300,
	0.005500,
	0.006100,
	0.005900,
	0.005600,
	0.005800,
	0.006000,
	0.006500,
	0.006100,
	0.005800,
	0.005200,
	0.005000,
	0.006100,
	0.005600,
	0.005600,
	0.005400,
	0.004700,
	0.005300,
	0.006300,
	0.005900,
	0.006400,
	0.005300,
	0.005100,
	0.005700,
	0.005100,
	0.005000,
	0.006700,
	0.006100,
	0.005600,
	0.005900,
	0.005600,
	0.005300,
	0.008800,
	0.006100,
	0.005600,
	0.005200,
	0.005400,
	0.005400,
	0.005400,
	0.004700,
	0.005000,
	0.005800,
	0.004900,
	0.005500,
	0.008500,
	0.007100,
	0.006000,
	0.005000,
	0.005200,
	0.005700,
	0.005400,
	0.005400,
	0.005600,
	0.005200,
	0.005500,
	0.005600,
	0.006100,
	0.007900,
	0.006000,
	0.006300,
	0.005200,
	0.005400,
	0.005800,
	0.005900,
	0.004700,
	0.005400,
	0.005300,
	0.005100,
	0.005200,
	0.006400,
	0.006000,
	0.005900,
	0.005600,
	0.005200,
	0.005400,
	0.005700,
	0.005900,
	0.005300,
	0.005600,
	0.005800,
	0.004900,
	0.008500,
	0.005900,
	0.005600,
	0.006400,
	0.010000,
	0.010100,
	0.006100,
	0.006000,
	0.005600,
	0.006200,
	0.006200,
	0.005400,
	0.005100,
	0.006100,
	0.006000,
	0.005700,
	0.005700,
	0.005100,
	0.005700,
	0.005000,
	0.005400,
	0.005500,
	0.005700,
	0.005500,
	0.007300,
	0.006500,
	0.005700,
	0.005100,
	0.006000,
	0.005800,
	0.006600,
	0.005200,
	0.005300,
	0.007400,
	0.005100,
	0.004900,
	0.005500,
	0.008000,
	0.005900,
	0.005700,
	0.006200,
	0.005400,
	0.006600,
	0.005500,
	0.005600,
	0.005900,
	0.005100,
	0.005700,
	0.006100,
	0.006000,
	0.006400,
	0.006400,
	0.006300,
	0.006100,
	0.005800,
	0.005700,
	0.005100,
	0.005500,
	0.005100,
	0.005000,
	0.005300,
	0.005800,
	0.006000,
	0.006700,
	0.006100,
	0.005900,
	0.005700,
	0.005700,
	0.005500,
	0.006100,
	0.006000,
	0.006000,
	0.005500,
	0.005400,
	0.005600,
	0.006000,
	0.006600,
	0.005300,
	0.005300,
	0.005200,
	0.004700,
	0.005500,
	0.005700,
	0.005500,
	0.005400,
	0.005400,
	0.005800,
	0.005300,
	0.006600,
	0.005100,
	0.005000,
	0.005300,
	0.005500,
	0.005600,
	0.006000,
	0.005500,
	0.005300,
	0.004900,
	0.004600,
	0.005100,
	0.005200,
	0.006100,
	0.007400,
	0.005900,
	0.005600,
	0.005600,
	0.005700,
	0.004800,
	0.005100,
	0.005500,
	0.005300,
	0.005400,
	0.006200,
	0.005200,
	0.006300,
	0.005900,
	0.005800,
	0.005700,
	0.004700,
	0.005400,
	0.006600,
	0.005500,
	0.005500,
	0.005600,
	0.005700,
	0.005400,
	0.005600,
	0.006500,
	0.005300,
	0.005200,
	0.004500,
	0.004900,
	0.004600,
	0.005200,
	0.006000,
	0.005200,
	0.008000,
	0.005900,
	0.005900,
	0.004900,
	0.005900,
	0.005100,
	0.005800,
	0.005900,
	0.005100,
	0.005300,
	0.005000,
	0.005000,
	0.005500,
	0.005600,
	0.004900,
	0.005200,
	0.005000,
	0.005800,
	0.006500,
	0.006000,
	0.005600,
	0.005800,
	0.005400,
	0.004900,
	0.005600,
	0.004900,
	0.005400,
	0.005100,
	0.005000,
	0.005700,
	0.005700,
	0.005700,
	0.005700,
	0.005300,
	0.005600,
	0.005600,
	0.005400,
	0.005400,
	0.005700,
	0.004900,
	0.004900,
	0.005400,
	0.005600,
	0.005700,
	0.005800,
	0.005400,
	0.005300,
	0.005400,
	0.005600,
	0.004700,
	0.004900,
	0.005700,
	0.005300,
	0.005300,
	0.006300,
	0.005600,
	0.005800,
	0.005700,
	0.005500,
	0.005100,
	0.005700,
	0.005500,
	0.005600,
	0.005800,
	0.005200,
	0.005200,
	0.005700,
	0.006000,
	0.005600,
	0.005100,
	0.005500,
	0.005600,
	0.004700,
	0.005000,
	0.005800,
	0.006300,
	0.006100,
	0.005500,
	0.006000,
	0.006700,
	0.006600,
	0.005600,
	0.005300,
	0.005300,
	0.005700,
	0.005700,
	0.005600,
	0.005400,
	0.005200,
	0.005200,
	0.005200,
	0.006400,
	0.007300,
	0.006200,
	0.006800,
	0.005300,
	0.004800,
	0.005300,
	0.005000,
	0.004900,
	0.005100,
	0.005100,
	0.004700,
	0.005200,
	0.006100,
	0.006500,
	0.005300,
	0.005900,
	0.005600,
	0.005700,
	0.006700,
	0.006000,
	0.005200,
	0.005500,
	0.005400,
	0.004900,
	0.005400,
	0.005400,
	0.006200,
	0.007700,
	0.006300,
	0.005200,
	0.005100,
	0.005700,
	0.004700,
	0.005000,
	0.005700,
	0.005700,
	0.005500,
	0.006100,
	0.005800,
	0.005500,
	0.005900,
	0.005200,
	0.005700,
	0.005400,
	0.005100,
	0.005000,
	0.005600,
	0.004900,
	0.005700,
	0.007200,
	0.005900,
	0.005700,
	0.005300,
	0.005100,
	0.004900,
	]
Lighting_Phase_gpu = [
	0.000000,
	0.000000,
	1.423616,
	1.292000,
	1.287744,
	1.290560,
	1.296896,
	1.302208,
	1.296384,
	1.299744,
	1.308736,
	1.309824,
	1.324000,
	1.332192,
	1.344672,
	1.347904,
	1.358496,
	1.369728,
	1.368096,
	1.362080,
	1.358048,
	1.351360,
	1.344832,
	1.325760,
	1.319712,
	1.320000,
	1.317696,
	1.314848,
	1.306592,
	1.299232,
	1.289408,
	1.281984,
	1.272544,
	1.253888,
	1.238624,
	1.220224,
	1.206272,
	1.201888,
	1.188960,
	1.182944,
	1.168448,
	1.162176,
	1.149024,
	1.136448,
	1.122464,
	1.116896,
	1.108480,
	1.093856,
	1.084608,
	1.086336,
	1.083936,
	1.074432,
	1.073952,
	1.072032,
	1.065504,
	1.058176,
	1.062208,
	1.060704,
	1.063936,
	1.061152,
	1.060224,
	1.069632,
	1.067648,
	1.070880,
	1.074528,
	1.079840,
	1.083072,
	1.096416,
	1.096960,
	1.105088,
	1.104384,
	1.108544,
	1.121120,
	1.118368,
	1.113760,
	1.110592,
	1.111712,
	1.108576,
	1.112640,
	1.131232,
	1.124352,
	1.132416,
	1.130848,
	1.129952,
	1.121440,
	1.123744,
	1.120992,
	1.118592,
	1.118816,
	1.123008,
	1.133312,
	1.135040,
	1.142048,
	1.150624,
	1.154592,
	1.151264,
	1.145472,
	1.148128,
	1.143712,
	1.140992,
	1.133632,
	1.131072,
	1.121824,
	1.114272,
	1.106784,
	1.104288,
	1.110176,
	1.110432,
	1.109824,
	1.499328,
	1.102912,
	1.490944,
	1.099136,
	1.484544,
	1.099840,
	1.098560,
	1.097056,
	1.091040,
	1.091520,
	1.482560,
	1.090144,
	1.089024,
	1.097152,
	1.087360,
	1.540928,
	1.080096,
	1.578112,
	1.128096,
	1.585728,
	1.127104,
	1.505056,
	1.124768,
	1.578944,
	1.500960,
	1.478080,
	1.113184,
	1.569952,
	1.107904,
	1.098208,
	1.084544,
	1.437664,
	1.444768,
	1.521824,
	1.064096,
	1.062624,
	1.061280,
	1.054848,
	1.047104,
	1.487328,
	1.030720,
	1.020160,
	1.011616,
	1.495808,
	1.434208,
	1.494080,
	1.407136,
	1.436544,
	1.033472,
	1.473952,
	1.550592,
	1.503136,
	1.006336,
	1.491360,
	0.991232,
	1.428928,
	1.343808,
	1.408320,
	1.506048,
	1.291616,
	1.307136,
	1.377504,
	1.322944,
	1.415840,
	1.332864,
	1.271712,
	1.280064,
	1.302048,
	0.907872,
	1.394880,
	0.897216,
	1.376448,
	1.287072,
	1.360448,
	1.278080,
	1.348256,
	1.256544,
	1.329984,
	0.820960,
	1.293504,
	0.797120,
	1.270496,
	1.189088,
	1.255296,
	1.161504,
	1.238112,
	0.739040,
	1.219552,
	1.133984,
	1.208288,
	1.117472,
	1.189824,
	1.099872,
	1.170016,
	0.687616,
	1.157056,
	1.091840,
	0.671200,
	0.665536,
	1.131680,
	0.654304,
	1.134848,
	0.638048,
	1.102304,
	0.622240,
	1.082976,
	0.611072,
	0.982048,
	0.985888,
	1.065600,
	0.595616,
	1.056864,
	0.593600,
	1.058752,
	0.599776,
	1.068384,
	0.610816,
	1.085376,
	0.636448,
	1.103840,
	1.019456,
	1.105632,
	1.027552,
	0.627520,
	0.612672,
	0.604128,
	0.526144,
	0.984544,
	0.548640,
	0.523552,
	0.457792,
	0.929728,
	0.489664,
	0.885088,
	0.523200,
	0.534400,
	0.548768,
	1.027008,
	0.964128,
	1.071584,
	0.708960,
	1.196736,
	1.119456,
	1.183744,
	0.718144,
	1.116704,
	0.739264,
	1.228544,
	0.753536,
	1.224800,
	0.749472,
	1.231168,
	0.757984,
	1.237760,
	1.164064,
	1.226592,
	0.737888,
	0.749536,
	1.158048,
	1.253056,
	0.784480,
	1.269536,
	1.202016,
	1.189280,
	0.816672,
	1.266272,
	0.793376,
	1.269760,
	0.807104,
	1.173312,
	1.180608,
	1.170784,
	0.804096,
	1.263552,
	0.804992,
	1.283712,
	0.821056,
	1.296832,
	0.827520,
	1.306016,
	0.856160,
	1.323712,
	0.860768,
	1.316352,
	1.252640,
	1.360352,
	0.871552,
	1.314208,
	1.276128,
	0.882272,
	0.881504,
	1.337568,
	0.897920,
	1.338624,
	1.270336,
	1.349568,
	1.253920,
	1.344032,
	0.898240,
	1.342624,
	1.263616,
	0.901792,
	0.901344,
	0.893664,
	0.906944,
	0.908512,
	0.909312,
	0.922752,
	0.925280,
	0.940128,
	0.949536,
	0.967520,
	0.976768,
	1.000320,
	1.004544,
	1.013152,
	1.020736,
	1.041824,
	1.045024,
	1.047456,
	1.059360,
	1.066016,
	1.066144,
	1.060064,
	1.063616,
	1.061952,
	1.062912,
	1.059104,
	1.057504,
	1.061728,
	1.058048,
	1.053728,
	1.060992,
	1.067680,
	1.071104,
	1.069216,
	1.067968,
	1.064736,
	1.058784,
	1.056352,
	1.062528,
	1.053376,
	1.061152,
	1.061888,
	1.067360,
	1.075584,
	1.090080,
	1.092320,
	1.100000,
	1.132800,
	1.150656,
	1.171104,
	1.145248,
	1.120928,
	1.106464,
	1.088768,
	1.073568,
	1.064512,
	1.060832,
	1.064096,
	1.099008,
	1.122528,
	1.159328,
	1.194560,
	1.227392,
	1.246016,
	1.259520,
	1.266400,
	1.259136,
	1.245696,
	1.231552,
	1.220064,
	1.222304,
	1.242624,
	1.254432,
	1.251808,
	1.260576,
	1.284480,
	1.301696,
	1.309888,
	1.306304,
	1.304352,
	1.305088,
	1.306912,
	1.311232,
	1.318368,
	1.328544,
	1.338656,
	1.351136,
	1.355264,
	1.359296,
	1.366208,
	1.366880,
	1.360288,
	1.348064,
	1.336960,
	1.312352,
	1.292480,
	1.271168,
	1.263968,
	1.259776,
	1.256960,
	1.253504,
	1.249408,
	1.247712,
	1.239808,
	1.234080,
	1.228608,
	1.220128,
	1.209376,
	1.195104,
	1.187136,
	1.182848,
	1.176000,
	1.175200,
	1.167232,
	1.157568,
	1.152192,
	1.132896,
	1.124896,
	1.117408,
	1.107616,
	1.094144,
	1.088224,
	1.085312,
	1.082624,
	1.073408,
	1.073728,
	1.071648,
	1.066592,
	1.059744,
	1.059200,
	1.065696,
	1.063520,
	1.060320,
	1.065504,
	1.073376,
	1.069472,
	1.077760,
	1.075616,
	1.081376,
	1.084576,
	1.095264,
	1.095872,
	1.101120,
	1.103456,
	1.109984,
	1.121216,
	1.120096,
	1.114560,
	1.112064,
	1.106688,
	1.108512,
	1.110080,
	1.123328,
	1.122080,
	1.130624,
	1.128608,
	1.124384,
	1.121888,
	1.119968,
	1.118176,
	1.114944,
	1.120544,
	1.124704,
	1.134944,
	1.137408,
	1.141344,
	1.148864,
	1.153408,
	1.147616,
	1.144544,
	1.146880,
	1.142272,
	1.138432,
	1.133696,
	1.127040,
	1.118912,
	1.114368,
	1.109632,
	1.101632,
	1.106080,
	1.466592,
	1.108832,
	1.481504,
	1.104640,
	1.100672,
	1.099744,
	1.485664,
	1.100960,
	1.099200,
	1.557056,
	1.092320,
	1.094880,
	1.088800,
	1.550080,
	1.090656,
	1.550880,
	1.464416,
	1.534976,
	1.077280,
	1.572288,
	1.127872,
	]
# Lighting Phase:
#	CPU TIME:	0.006152, 512
#	GPU TIME:	1.132012, 512

# plt.plot(Scene_Render_cpu, label="Scene Render CPU")
plt.plot(Scene_Render_gpu, label="Scene Render GPU")
# plt.plot(OPAQUE_cpu, label="Opaque Render CPU")
plt.plot(OPAQUE_gpu, label="Opaque Render GPU")
# plt.plot(Geometry_Phase_cpu, label="Geometry Pass CPU")
plt.plot(Geometry_Phase_gpu, label="Geometry Pass GPU")
# plt.plot(Lighting_Phase_cpu, label="Lighting Pass CPU")
plt.plot(Lighting_Phase_gpu, label="Lighting Pass GPU")
plt.legend()
plt.xlabel("Frame")
plt.ylabel("ms")
plt.title(label="Thin GBuffer Clustered Pipeline")
plt.show()
